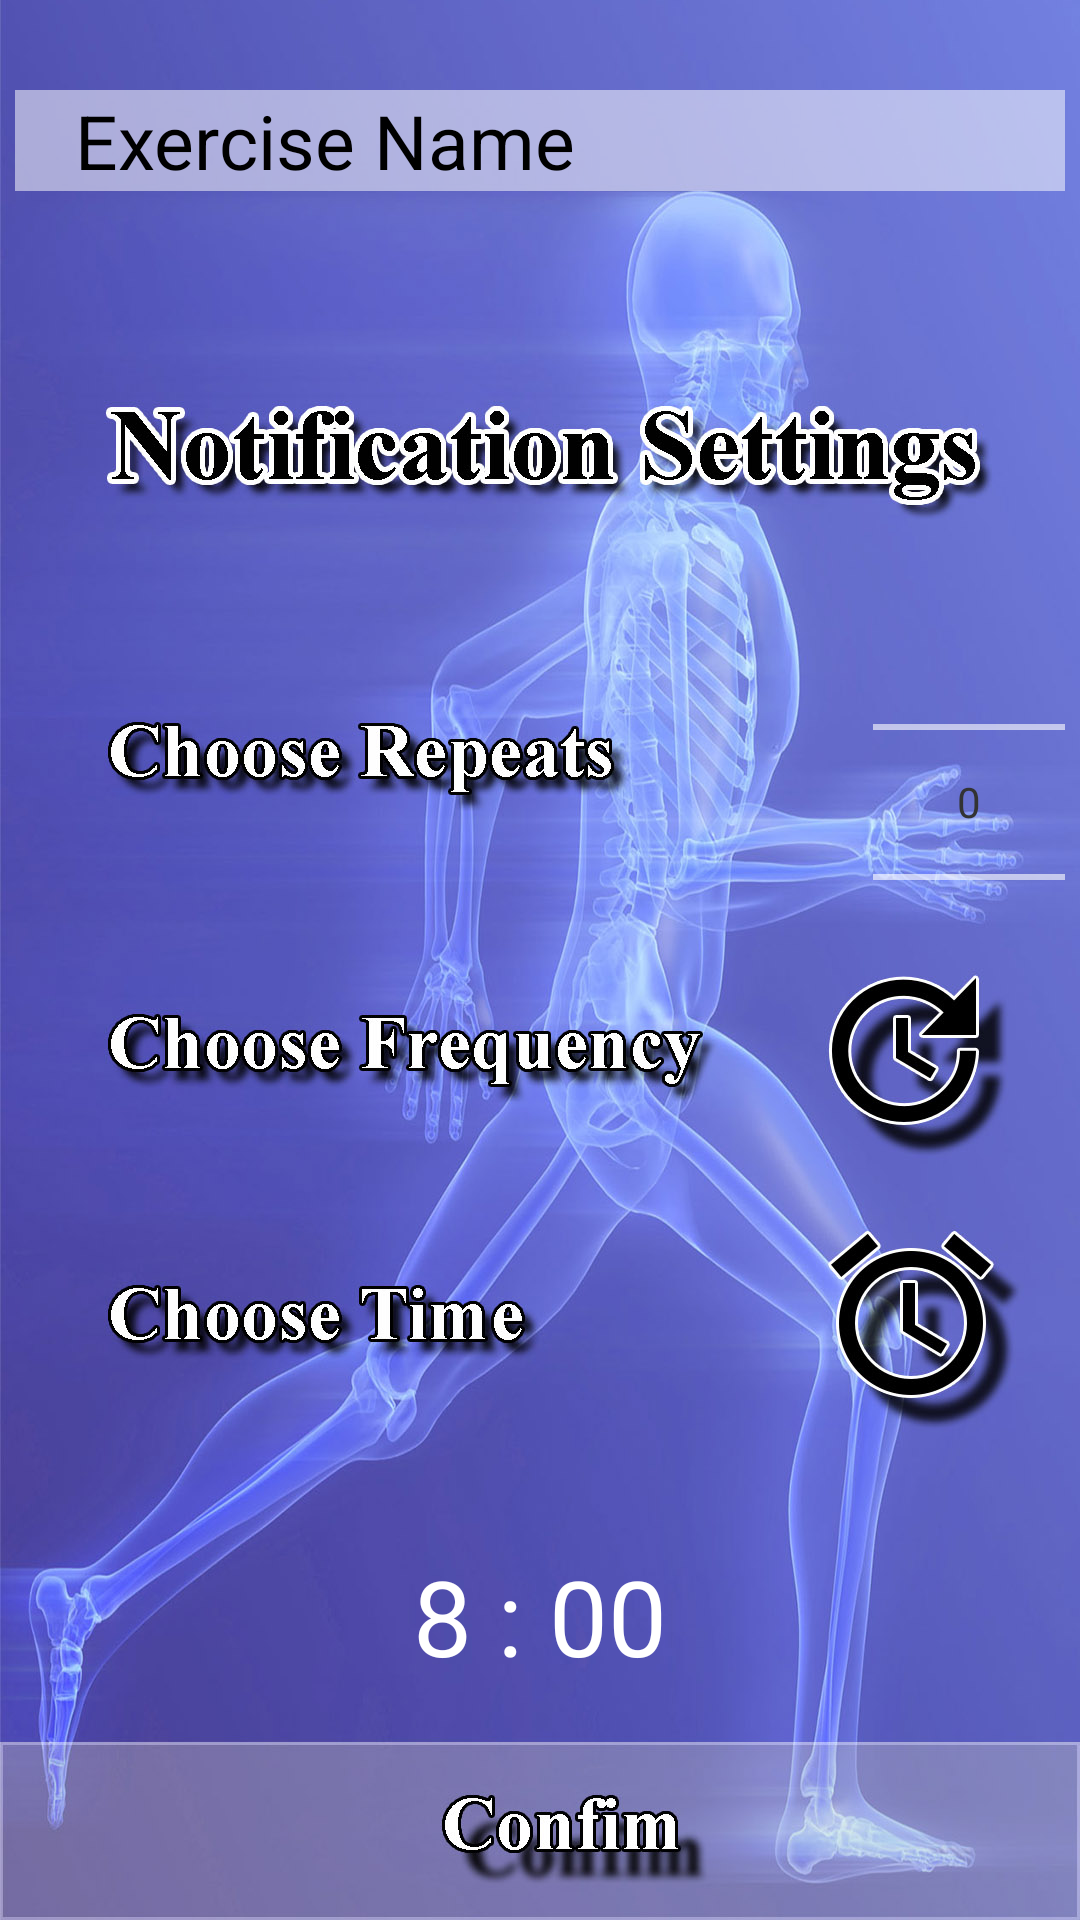

Android layout source for this screen:
<!-- AndroidManifest.xml: application theme AppTheme -->
<!-- res/layout/exercises_change_data.xml -->
<?xml version="1.0" encoding="utf-8"?>
<RelativeLayout xmlns:android="http://schemas.android.com/apk/res/android"
    android:orientation="vertical"
    android:layout_width="match_parent"
    android:layout_height="match_parent"
    android:padding="5dp"
    android:layoutDirection="ltr"
    android:background="@drawable/screen_add_alert_artboard4">

    <TextView
        android:id="@+id/tvTime"
        android:layout_width="wrap_content"
        android:layout_height="wrap_content"
        android:text="8 : 00"
        android:textColor="@color/colorWhite"
        android:textSize="35sp"
        android:layout_above="@+id/btConfirm"
        android:layout_marginBottom="25dp"
        android:layout_centerHorizontal="true" />

    <Button
        android:id="@+id/btChangeTime"
        android:layout_width="match_parent"
        android:layout_height="match_parent"
        android:background="@color/transparent"
        android:layout_below="@+id/btChangeFrequency"
        android:layout_alignParentStart="true"
        android:layout_marginTop="25dp"
        android:layout_marginBottom="25dp"
        android:layout_above="@+id/btConfirm" />

    <Button
        android:id="@+id/btChangeFrequency"
        android:layout_width="match_parent"
        android:layout_height="75dp"
        android:background="@color/transparent"
        android:layout_centerVertical="true"

        />

    <Button
        android:id="@+id/btConfirm"
        android:layout_width="wrap_content"
        android:layout_height="wrap_content"
        android:background="@color/transparent"
        android:layout_alignParentBottom="true"
        android:layout_alignParentEnd="true"
        android:layout_alignParentStart="true" />

    <EditText
        android:id="@+id/etExerciseName"
        android:layout_width="wrap_content"
        android:layout_height="wrap_content"
        android:ems="13"
        android:inputType="textCapWords"

        android:hint="Exercise Name"
        android:textSize="25sp"
        android:maxLines="1"
        android:textColorHint="@color/textColor"
        android:textColor="@color/textColor"
        android:background="@color/colorWhiteTransparent"
        android:paddingLeft="20sp"
        android:layout_marginTop="25dp"
        android:layout_alignParentTop="true"
        android:layout_alignParentStart="true" />

    <EditText
        android:id="@+id/etRepeats"
        android:layout_width="wrap_content"
        android:layout_height="wrap_content"
        android:ems="13"
        android:inputType="number"
        android:hint="Repeats (default 1)"
        android:textSize="25sp"
        android:maxLines="1"
        android:textColorHint="@color/textColor"
        android:textColor="@color/textColor"
        android:layout_below="@id/etExerciseName"
        android:layout_marginTop="50sp"
        android:visibility="invisible"
        android:background="@color/colorWhiteTransparent"/>

    <NumberPicker
        android:id="@+id/numberPicker"
        android:layout_width="wrap_content"
        android:layout_height="wrap_content"
        android:layout_above="@+id/btChangeTime"
        android:layout_alignEnd="@+id/etExerciseName" />

</RelativeLayout>
<!-- resources referenced by this layout -->
<resources>
  <color name="colorWhite">#ffffff</color>
  <color name="colorWhiteTransparent">#85ffffff</color>
  <color name="textColor">#000000</color>
  <color name="transparent">#00000000</color>
  <!-- drawable screen_add_alert_artboard4: jpg bitmap (drawable-hdpi, 289769 bytes) -->
  <style name="AppTheme" parent="Theme.AppCompat.NoActionBar">
          <item name="colorPrimary">@color/colorPrimary</item>
          <item name="colorPrimaryDark">@color/colorPrimaryDark</item>
          <item name="colorAccent">@color/colorAccent</item>
          <item name="android:windowBackground">@color/colorWindowBackground</item>
          <item name="android:textColorPrimary">@color/textColorPrimary</item>
          <item name="android:dialogTheme">@style/Theme.Dialog</item> 
          <item name="alertDialogTheme">@style/Theme.Dialog</item> 
      </style>
  <color name="colorPrimary">#01B3CD</color>
  <color name="colorPrimaryDark">#01B3CD</color>
  <color name="colorAccent">#666666</color>
  <color name="colorWindowBackground">#ffffff</color>
  <color name="textColorPrimary">#333333</color>
  <style name="Theme.Dialog" parent="Theme.AppCompat.Light.Dialog.Alert">
          <item name="colorPrimary">@color/colorPrimary</item>
          <item name="colorPrimaryDark">@color/colorPrimaryDark</item>
          <item name="colorAccent">@color/colorAccent</item>
          <item name="textColorAlertDialogListItem">@color/DialogMultiChoiceColor</item>
      </style>
  <color name="DialogMultiChoiceColor">#202020</color>
</resources>
